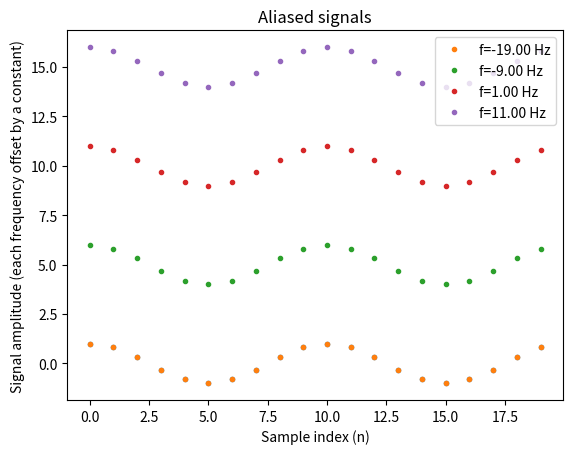

Source code (Python):
#!/usr/bin/env python

import numpy as n
import matplotlib.pyplot as plt


fs=10.0 # 10 Hz sample-rate
t = n.arange(20)/fs # sample indices
f0=1.0
fk=f0 + n.arange(-2,2)*fs

dt_signal=n.cos(2.0*n.pi*f0*t)
plt.plot(dt_signal,".")
# plot all aliases
for fi,f in enumerate(fk):
    dt_signal=n.cos(2.0*n.pi*f*t)
    plt.plot(5*fi+dt_signal,".",label="f=%1.2f Hz"%(f))
plt.xlabel("Sample index (n)")
plt.ylabel("Signal amplitude (each frequency offset by a constant)")
plt.title("Aliased signals")
plt.legend()
plt.savefig("aliased_signals.png")
plt.show()

